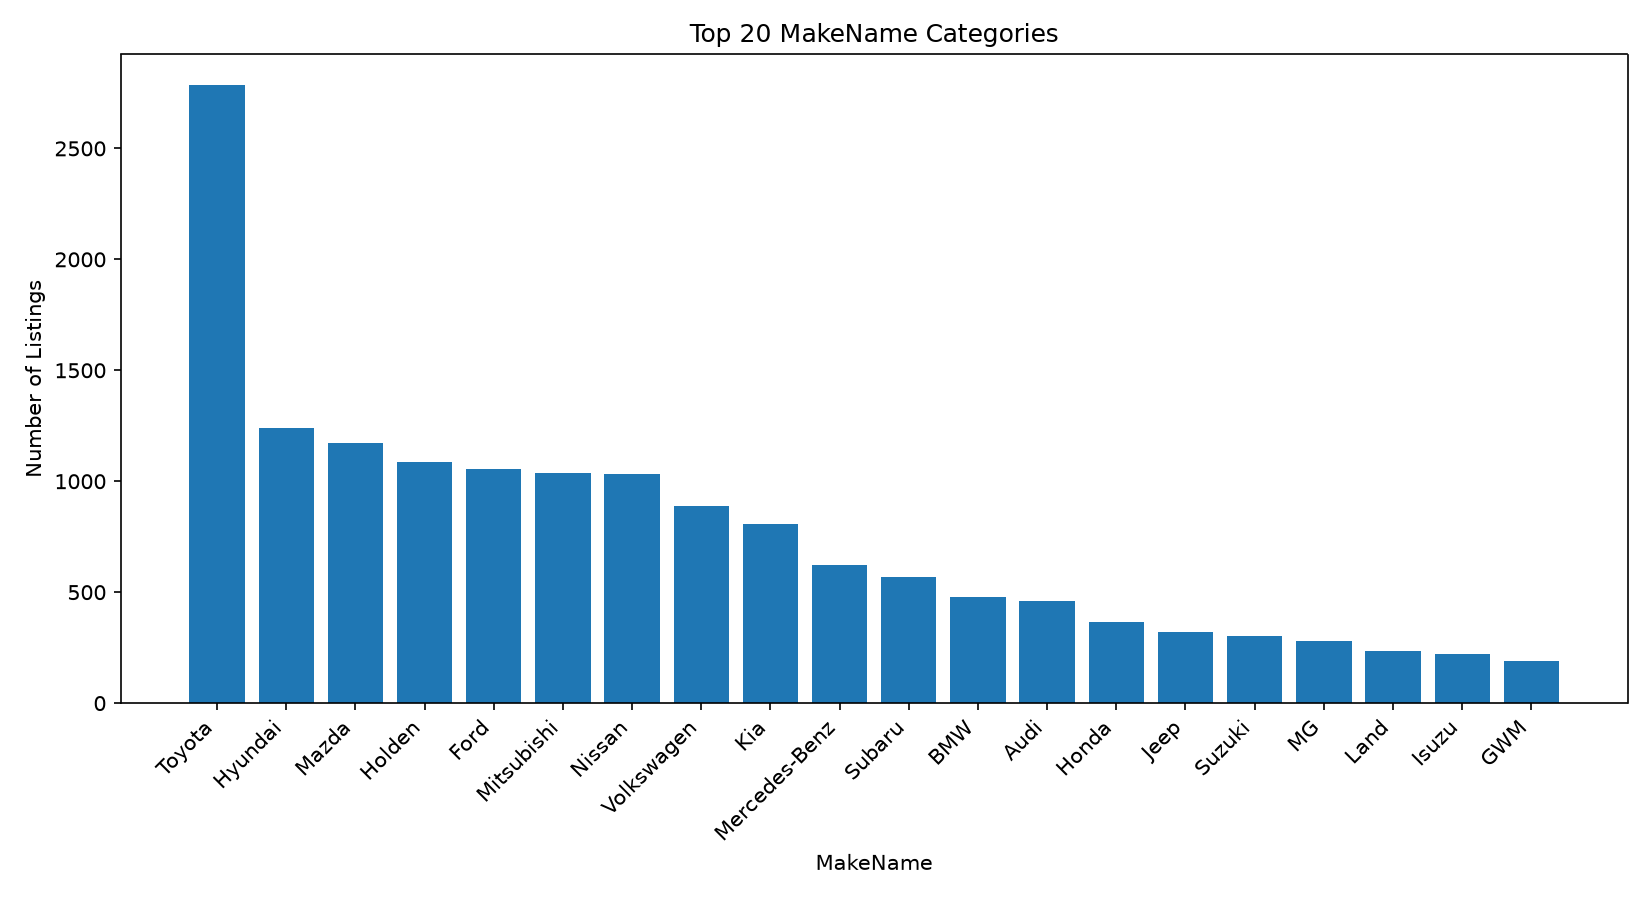

The table this chart was drawn from, first rows:
MakeName, ListingCount, Percentage
Toyota, 2784, 16.7
Hyundai, 1239, 7.43
Mazda, 1174, 7.04
Holden, 1087, 6.52
Ford, 1055, 6.33
Mitsubishi, 1038, 6.22
Nissan, 1033, 6.19
Volkswagen, 887, 5.32
Kia, 809, 4.85
Mercedes-Benz, 623, 3.74
Subaru, 567, 3.4
BMW, 478, 2.87
Audi, 458, 2.75
Honda, 365, 2.19
Jeep, 320, 1.92
Suzuki, 304, 1.82
MG, 280, 1.68
Land, 237, 1.42
Isuzu, 220, 1.32
GWM, 190, 1.14
Lexus, 183, 1.1
Renault, 176, 1.06
Volvo, 127, 0.76
LDV, 124, 0.74
Skoda, 111, 0.67
Porsche, 97, 0.58
Mini, 80, 0.48
Peugeot, 59, 0.35
Ssangyong, 55, 0.33
Jaguar, 51, 0.31
HSV, 44, 0.26
Iveco, 37, 0.22
Fiat, 36, 0.22
Ram, 33, 0.2
Hino, 26, 0.16
Chrysler, 26, 0.16
Haval, 22, 0.13
Great, 16, 0.1
Maserati, 16, 0.1
Tesla, 16, 0.1
Citroen, 15, 0.09
Genesis, 14, 0.08
Alfa, 14, 0.08
Chevrolet, 13, 0.08
Dodge, 13, 0.08
Bentley, 12, 0.07
Mahindra, 12, 0.07
Daihatsu, 11, 0.07
Chery, 10, 0.06
McLaren, 8, 0.05
Ferrari, 8, 0.05
Cupra, 8, 0.05
FPV, 5, 0.03
Aston, 5, 0.03
Opel, 4, 0.02
Foton, 4, 0.02
Rover, 3, 0.02
BYD, 3, 0.02
Abarth, 3, 0.02
Ineos, 3, 0.02
... 16 more rows
